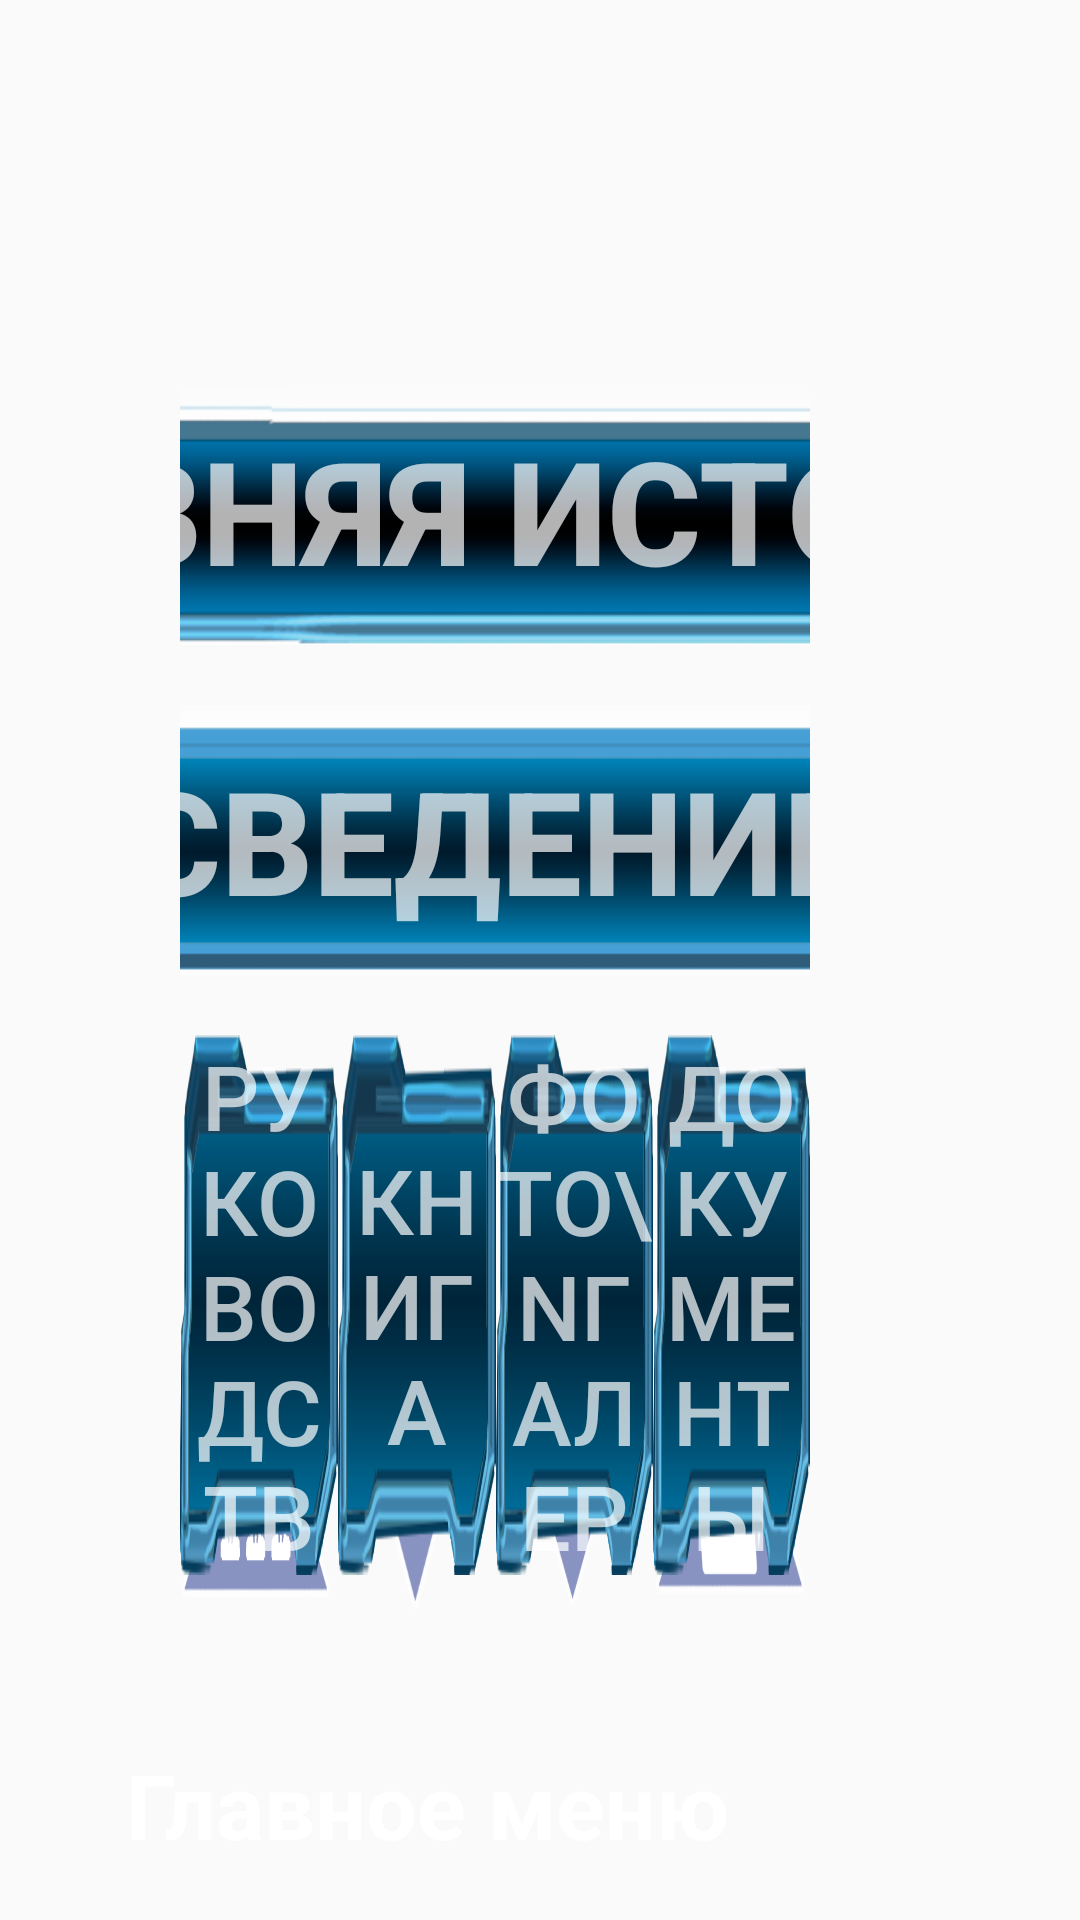

The Android layout XML behind this screen, and the referenced resources:
<!-- AndroidManifest.xml: activity theme Theme.AppCompat.Light.NoActionBar -->
<!-- res/layout/activity_history.xml -->
<RelativeLayout xmlns:android="http://schemas.android.com/apk/res/android"
    xmlns:tools="http://schemas.android.com/tools" android:layout_width="match_parent"
    android:layout_height="match_parent"
    tools:context=".HistoryActivity"
    android:background="@drawable/back2"
    android:layout_gravity="center"
    android:id="@+id/history_layout">
    <LinearLayout
        android:layout_marginLeft="60dp"
        android:layout_marginRight="90dp"
        android:layout_marginTop="125dp"
        android:layout_marginBottom="100dp"
        android:orientation="vertical"
        android:layout_width="wrap_content"
        android:layout_height="wrap_content"
        android:gravity="center"
        android:layout_alignParentLeft="true"
        android:layout_alignParentBottom="true"
        android:layout_alignParentRight="true"
        android:layout_alignParentTop="true"
        android:weightSum="4">
        <Button
            android:layout_marginBottom="20dp"
            android:layout_weight="1"
            android:gravity="center"
            android:layout_width="600dp"
            android:layout_height="200dp"
            android:text="древняя история"
            android:id="@+id/btDrIst"
            android:background="@drawable/topbottom"
            android:textColor="@color/abc_secondary_text_material_dark"
            android:textSize="48dp"
            android:textStyle="bold"
            android:textColorHighlight="#ff4444"
            android:layout_toRightOf="@+id/Button"
            android:layout_toEndOf="@+id/Button" />
        <Button
            android:layout_weight="1"
            android:gravity="center"
            android:layout_width="900dp"
            android:layout_height="200dp"
            android:layout_marginBottom="20dp"
            android:text="СВЕДЕНИЕ"
            android:id="@+id/btSV"
            android:background="@drawable/middlebottom"
            android:textColor="@color/abc_secondary_text_material_dark"
            android:textSize="48dp"
            android:textStyle="bold"
            android:textColorHighlight="#ff4444"
            android:layout_alignParentLeft="true"
            android:layout_alignParentStart="true" />
        <LinearLayout
            android:layout_weight="2"
            android:weightSum="4"
            android:layout_gravity="center"
            android:orientation="horizontal"
            android:layout_width="match_parent"
            android:layout_height="wrap_content">
            <RelativeLayout
                android:layout_weight="1"
                android:layout_width="wrap_content"
                android:layout_height="wrap_content"
                android:layout_gravity="center">
                <Button
                    android:layout_width="130dp"
                    android:layout_height="100dp"
                    android:gravity="center"
                    android:background="@drawable/rukovodstvo"
                    android:id="@+id/button"
                    android:layout_alignParentBottom="true"
                    android:layout_centerHorizontal="true" />
                <Button
                    android:gravity="center"
                    android:textColor="@color/abc_secondary_text_material_dark"
                    android:layout_width="wrap_content"
                    android:layout_height="180dp"
                    android:text="Руководство"
                    android:id="@+id/btRealPr"
                    android:textSize="30dp"
                    android:background="@drawable/botbottom"
                    android:layout_alignParentTop="true"/>
            </RelativeLayout>
            <RelativeLayout
                android:layout_weight="1"
                android:layout_width="wrap_content"
                android:layout_height="wrap_content"
                android:layout_gravity="center">
                <Button
                    android:layout_width="130dp"
                    android:layout_height="100dp"
                    android:gravity="center"
                    android:background="@drawable/kniga"
                    android:id="@+id/button2"
                    android:layout_alignParentBottom="true"
                    android:layout_centerHorizontal="true" />
                <Button
                    android:gravity="center"
                    android:textColor="@color/abc_secondary_text_material_dark"
                    android:layout_width="wrap_content"
                    android:layout_height="180dp"
                    android:text="Книга"
                    android:id="@+id/btIst"
                    android:textSize="30dp"
                    android:background="@drawable/botbottom"
                    android:layout_alignParentTop="true"/>
            </RelativeLayout>
            <RelativeLayout
                android:layout_weight="1"
                android:layout_width="wrap_content"
                android:layout_height="wrap_content"
                android:layout_gravity="center">
                <Button
                    android:layout_width="130dp"
                    android:layout_height="100dp"
                    android:gravity="center"
                    android:background="@drawable/foto2"
                    android:id="@+id/button3"
                    android:layout_alignParentBottom="true"
                    android:layout_centerHorizontal="true" />
                <Button
                    android:gravity="center"
                    android:textColor="@color/abc_secondary_text_material_dark"
                    android:layout_width="wrap_content"
                    android:layout_height="180dp"
                    android:text="Фото\nгалерея"
                    android:id="@+id/btRas"
                    android:textSize="30dp"
                    android:background="@drawable/botbottom"
                    android:layout_alignParentTop="true"
                    android:onClick="clickOnPhotoGalleryButton"/>
            </RelativeLayout>
            <RelativeLayout
                android:layout_weight="1"
                android:layout_width="wrap_content"
                android:layout_height="wrap_content"
                android:layout_gravity="center">
                <Button
                    android:layout_width="130dp"
                    android:layout_height="100dp"
                    android:gravity="center"
                    android:background="@drawable/dok2"
                    android:id="@+id/button4"
                    android:layout_alignParentBottom="true"
                    android:layout_centerHorizontal="true" />
                <Button
                    android:gravity="center"
                    android:textColor="@color/abc_secondary_text_material_dark"
                    android:layout_width="wrap_content"
                    android:layout_height="180dp"
                    android:text="Документы"
                    android:id="@+id/btPort"
                    android:textSize="30dp"
                    android:background="@drawable/botbottom"
                    android:layout_alignParentTop="true"/>
            </RelativeLayout>
        </LinearLayout>
    </LinearLayout>
    <TextView
        android:textColor="@color/abc_primary_text_material_dark"
        android:layout_width="285dp"
        android:layout_height="77dp"
        android:text="Главное меню"
        android:id="@+id/textView"
        android:autoText="false"
        android:clickable="true"
        android:textSize="30dp"
        android:textStyle="bold"
        android:gravity="center"
        android:layout_alignParentBottom="true"
        android:layout_alignParentLeft="true" />
</RelativeLayout>
<!-- resources referenced by this layout -->
<resources>
  <!-- drawable botbottom: png bitmap (drawable, 36628 bytes) -->
  <!-- drawable dok2: png bitmap (drawable, 12670 bytes) -->
  <!-- drawable foto2: png bitmap (drawable, 16781 bytes) -->
  <!-- drawable kniga: png bitmap (drawable, 9239 bytes) -->
  <!-- drawable middlebottom: png bitmap (drawable, 13993 bytes) -->
  <!-- drawable rukovodstvo: png bitmap (drawable, 14380 bytes) -->
  <!-- drawable topbottom: png bitmap (drawable, 35944 bytes) -->
</resources>
